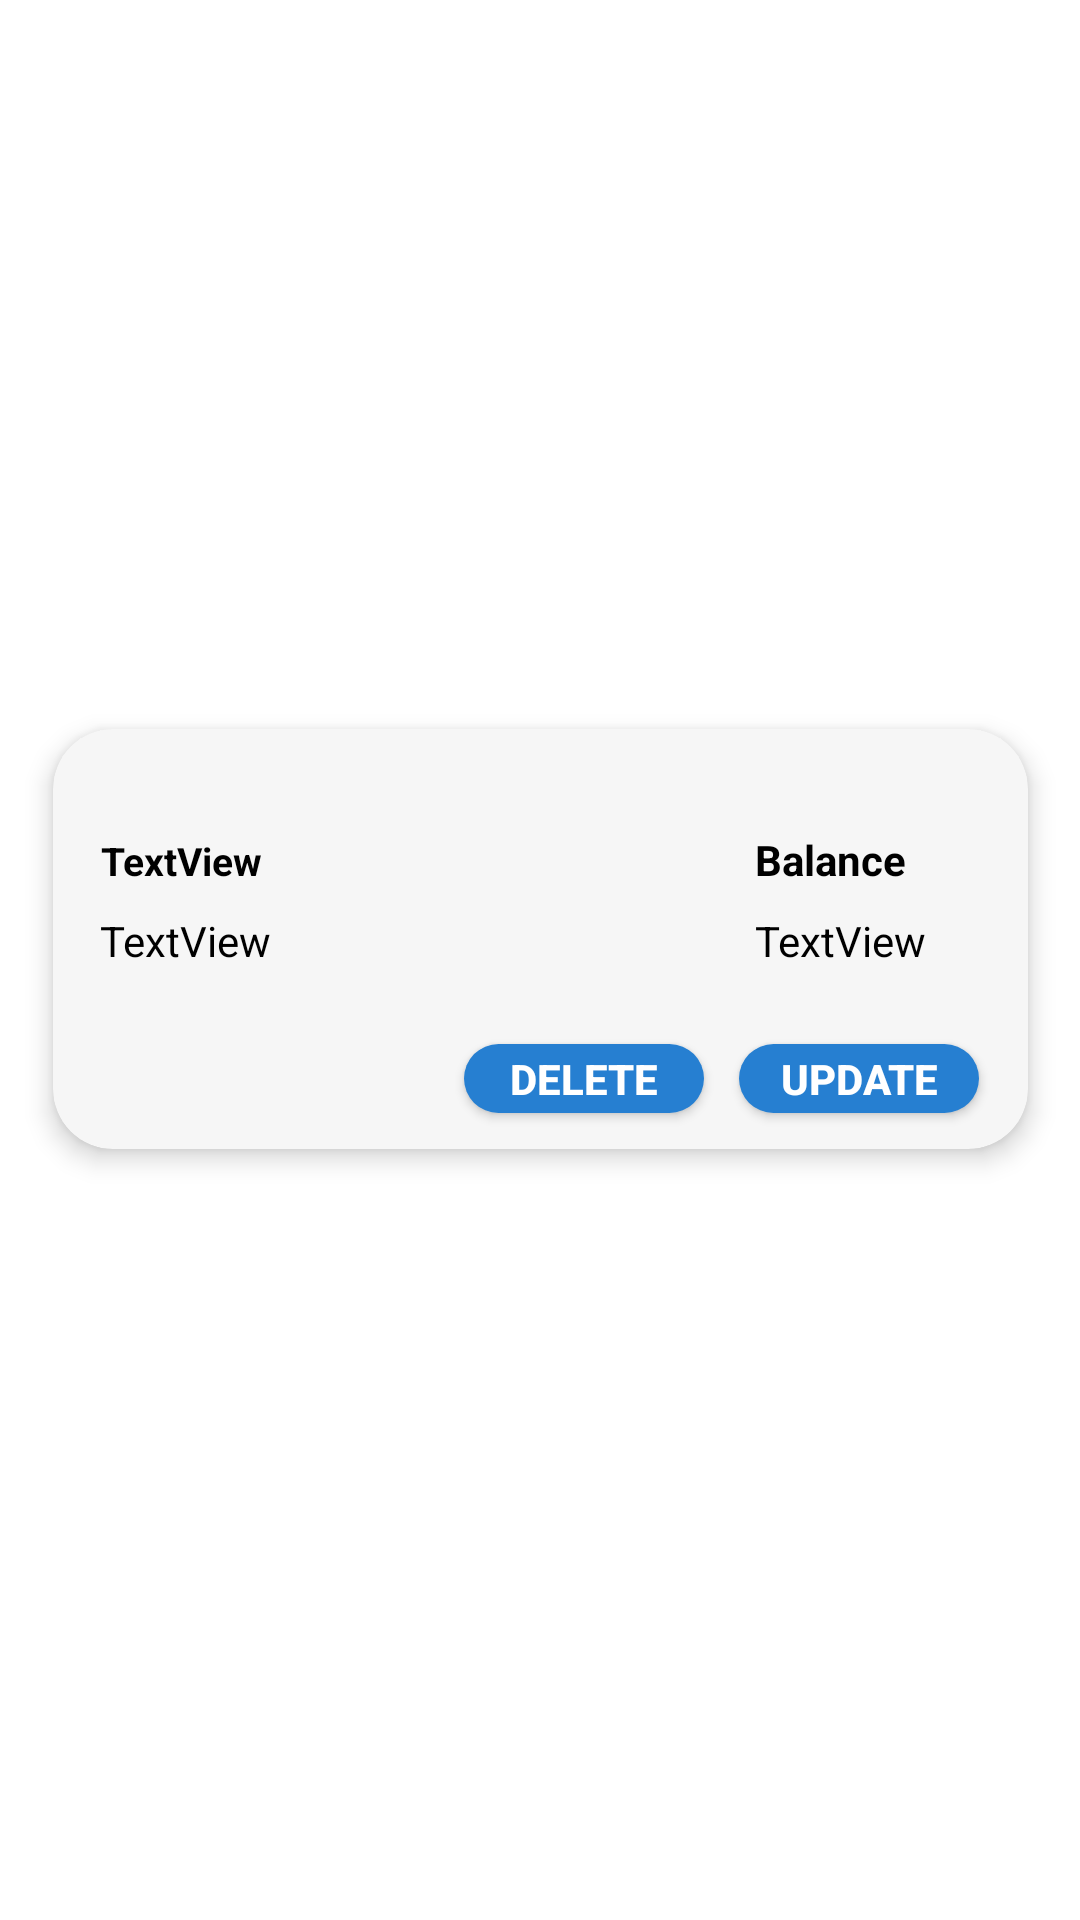

The Android layout XML behind this screen, and the referenced resources:
<!-- AndroidManifest.xml: application theme Theme.SKIES -->
<!-- res/layout/bank_acc_row.xml -->
<?xml version="1.0" encoding="utf-8"?>
<androidx.constraintlayout.widget.ConstraintLayout xmlns:android="http://schemas.android.com/apk/res/android"
    xmlns:app="http://schemas.android.com/apk/res-auto"
    xmlns:tools="http://schemas.android.com/tools"
    android:layout_width="match_parent"
    android:layout_height="150dp">

    <androidx.cardview.widget.CardView
        android:layout_width="325dp"
        android:layout_height="140dp"
        app:cardCornerRadius="20dp"
        app:cardElevation="5dp"
        app:cardBackgroundColor="#F6F6F6"
        app:layout_constraintBottom_toBottomOf="parent"
        app:layout_constraintEnd_toEndOf="parent"
        app:layout_constraintHorizontal_bias="0.5"
        app:layout_constraintStart_toStartOf="parent"
        app:layout_constraintTop_toTopOf="parent"
        app:layout_constraintVertical_bias="0.486" >

        <androidx.constraintlayout.widget.ConstraintLayout
            android:layout_width="match_parent"
            android:layout_height="match_parent">

            <TextView
                android:id="@+id/cardNumber"
                android:layout_width="wrap_content"
                android:layout_height="wrap_content"
                android:text="TextView"
                android:textColor="@color/black"
                android:textSize="13dp"
                android:textStyle="bold"
                app:layout_constraintBottom_toBottomOf="parent"
                app:layout_constraintEnd_toEndOf="parent"
                app:layout_constraintHorizontal_bias="0.059"
                app:layout_constraintStart_toStartOf="parent"
                app:layout_constraintTop_toTopOf="parent"
                app:layout_constraintVertical_bias="0.286" />


            <androidx.appcompat.widget.AppCompatButton
                android:id="@+id/UPDATE"
                android:layout_width="80dp"
                android:layout_height="23dp"
                android:background="@drawable/on_click"
                android:text="UPDATE"
                android:textColor="@color/white"
                android:textStyle="bold"
                app:layout_constraintBottom_toBottomOf="parent"
                app:layout_constraintEnd_toEndOf="parent"
                app:layout_constraintHorizontal_bias="0.934"
                app:layout_constraintStart_toStartOf="parent"
                app:layout_constraintTop_toTopOf="parent"
                app:layout_constraintVertical_bias="0.897" />

            <androidx.appcompat.widget.AppCompatButton
                android:id="@+id/DELETE"
                android:layout_width="80dp"
                android:layout_height="23dp"
                android:background="@drawable/on_click"
                android:text="DELETE"
                android:textColor="@color/white"
                android:textStyle="bold"
                app:layout_constraintBottom_toBottomOf="parent"
                app:layout_constraintEnd_toEndOf="parent"
                app:layout_constraintHorizontal_bias="0.559"
                app:layout_constraintStart_toStartOf="parent"
                app:layout_constraintTop_toTopOf="parent"
                app:layout_constraintVertical_bias="0.897" />

            <TextView
                android:id="@+id/cardHolder"
                android:layout_width="wrap_content"
                android:layout_height="wrap_content"
                android:text="TextView"
                android:textColor="@color/black"
                app:layout_constraintBottom_toBottomOf="parent"
                app:layout_constraintEnd_toEndOf="parent"
                app:layout_constraintHorizontal_bias="0.059"
                app:layout_constraintStart_toStartOf="parent"
                app:layout_constraintTop_toTopOf="parent"
                app:layout_constraintVertical_bias="0.504" />

            <TextView
                android:id="@+id/Balance"
                android:layout_width="wrap_content"
                android:layout_height="wrap_content"
                android:text="Balance"
                android:textStyle="bold"
                android:textColor="@color/black"
                app:layout_constraintBottom_toBottomOf="parent"
                app:layout_constraintEnd_toEndOf="parent"
                app:layout_constraintHorizontal_bias="0.802"
                app:layout_constraintStart_toEndOf="@+id/cardNumber"
                app:layout_constraintTop_toTopOf="parent"
                app:layout_constraintVertical_bias="0.28" />

            <TextView
                android:id="@+id/textView39"
                android:layout_width="wrap_content"
                android:layout_height="wrap_content"
                android:layout_marginTop="8dp"
                android:text="TextView"
                android:textColor="@color/black"
                app:layout_constraintBottom_toTopOf="@+id/UPDATE"
                app:layout_constraintEnd_toEndOf="@+id/Balance"
                app:layout_constraintHorizontal_bias="0.0"
                app:layout_constraintStart_toStartOf="@+id/Balance"
                app:layout_constraintTop_toBottomOf="@+id/Balance"
                app:layout_constraintVertical_bias="0.0" />

        </androidx.constraintlayout.widget.ConstraintLayout>
    </androidx.cardview.widget.CardView>
</androidx.constraintlayout.widget.ConstraintLayout>
<!-- resources referenced by this layout -->
<resources>
  <!-- drawable on_click (drawable) -->
  <?xml version="1.0" encoding="utf-8"?>
  <selector xmlns:android="http://schemas.android.com/apk/res/android">
      <item android:drawable="@drawable/unclicked_button" android:state_pressed="false"/>
      <item android:drawable="@drawable/clicked_button" android:state_pressed="true"/>
  </selector>
  <style name="Theme.SKIES" parent="Theme.MaterialComponents.DayNight.NoActionBar">
          
          <item name="colorPrimary">@color/purple_500</item>
          <item name="colorPrimaryVariant">@color/purple_700</item>
          <item name="colorOnPrimary">@color/white</item>
          
          <item name="colorSecondary">@color/teal_200</item>
          <item name="colorSecondaryVariant">@color/teal_700</item>
          <item name="colorOnSecondary">@color/black</item>
          
          <item name="android:statusBarColor" tools:targetApi="l">?attr/colorPrimaryVariant</item>
          
      </style>
  <!-- drawable unclicked_button (drawable) -->
  <?xml version="1.0" encoding="utf-8"?>
  <shape xmlns:android="http://schemas.android.com/apk/res/android" android:shape="rectangle">
      <solid android:color="#267FD1"/>
      <corners android:radius="100dp"/>
  </shape>
  <!-- drawable clicked_button (drawable) -->
  <?xml version="1.0" encoding="utf-8"?>
  <shape xmlns:android="http://schemas.android.com/apk/res/android" android:shape="rectangle">
      <solid android:color="#FF579EE0"/>
      <corners android:radius="100dp"/>
  </shape>
  <!-- not gathered from this repository: default colours our renderer supplied (Android Studio template values) -->
  <color name="purple_500">#FF6200EE</color>
  <color name="purple_700">#FF3700B3</color>
  <color name="teal_200">#FF03DAC5</color>
  <color name="teal_700">#FF018786</color>
  <color name="black">#FF000000</color>
  <color name="white">#FFFFFFFF</color>
</resources>
